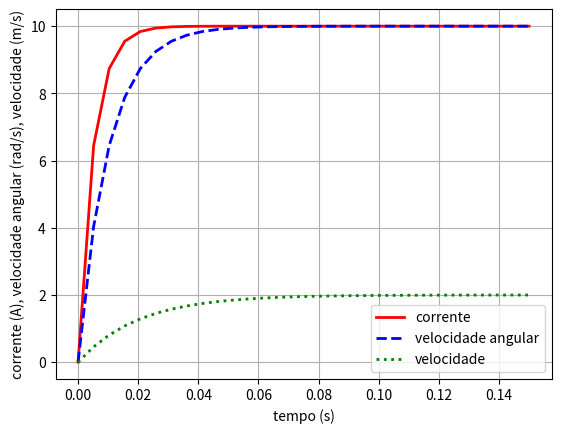

Write the Python code that produced this figure.
import numpy as np
import matplotlib.pyplot as plt
from scipy.integrate import odeint

# Dinâmica do motor

def f1(ia, t, L, Ea, Kv, w, Ra): # derivada da corrente
    return (Ea - Kv * w - Ra * ia) / L

def f2(w, t, J, Kt, ia, b): # derivada da velocidade angular
    return (Kt * ia - b * w) / J

# Dinâmica da translação

def f3(V, t, Kt, ia, r, c, m, g, alpha): # derivada da velocidade
    return (Kt * ia / r - c * V - m * g * np.sin(alpha)) / m

# Parametrização do sistema

L = 0.0005 # indutância
Kv = 0.01 # constante de velocidade
Ra = 0.1 # resistência de armadura

J = 0.0001 # inércia
Kt = 0.01 # constante de torque
b = 0.01 # coeficiente de atrito viscoso

r = 0.01 # raio da roda
c = 5 # coeficiente de atrito viscoso
m = 0.1 # massa
g = 9.8 # aceleração da gravidade

Ea = 1 # tensão de armadura
alpha = 0 # ângulo de inclinação

# Resolvendo as EDOs da dinâmica do motor
def main():
    ia0 = 0 # condição inicial da corrente
    w0 = 0 # condição inicial da velocidade angular
    v0 = 0 # condição inicial da velocidade
    t = np.linspace(0, 0.15, 30) # vetor de tempo
    ia = odeint(f1, ia0, t, args=(L, Ea, Kv, w0, Ra)) # corrente
    w = odeint(f2, w0, t, args=(J, Kv, ia[-1], b)) # velocidade angular
    v = odeint(f3, v0, t, args=(Kt, ia[-1], r, c, m, g, alpha)) # velocidade

    # visualização dos resultados

    plt.figure(1)
    plt.plot(t, ia, 'r-', linewidth=2, label='corrente')
    plt.plot(t, w, 'b--', linewidth=2, label='velocidade angular')
    plt.plot(t, v, 'g:', linewidth=2, label='velocidade')
    plt.xlabel('tempo (s)')
    plt.ylabel('corrente (A), velocidade angular (rad/s), velocidade (m/s)')
    plt.legend(loc='best')
    plt.grid()
    plt.show()

if __name__ == '__main__':
    main()